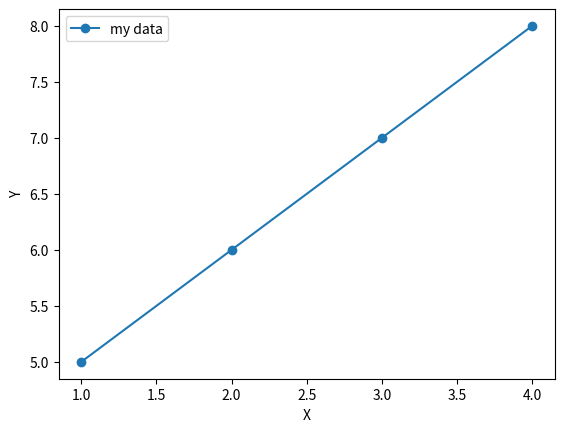

The matplotlib source for this figure:
import matplotlib.pyplot as plt
import numpy as np

x = [1,2,3,4]
y = [5,6,7,8]
plt.plot(x,y, 'o-', label = "my data")
plt.xlabel('X')
plt.ylabel('Y')
plt.legend(loc = 'best')
plt.show()
